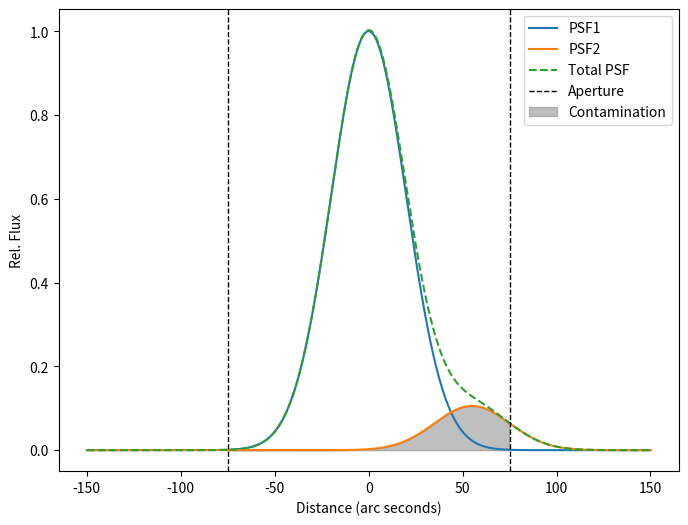

Write Python code to recreate this figure.
import numpy as np
import matplotlib.pyplot as plt

# gaussian function
def gaussian(a, x, mu, sig):
    return a*np.exp(-np.power(x - mu, 2.) / (2 * np.power(sig, 2.)))

if __name__ == "__main__":
    # compute the flux ratio between objects at different mags
    m1 = np.random.normal(11, 1)
    m2 = np.random.normal(13, 1)

    # compute the flux ratio
    f2f1 = 10**((m1 - m2) / 2.5)
    print(f"Flux ratio: {np.mean(f2f1):.2f}")
    print(f"m1 = {np.mean(m1):.2f}")
    print(f"m2 = {np.mean(m2):.2f}")

    distance = 55 # arc seconds
    seeing = 20 # arc seconds
    aperture = 75 # arc seconds

    # compute the probability of contamination
    x = np.linspace(-150, 150, 1000)
    psf1 = gaussian(1, x, 0, seeing)
    psf2 = gaussian(f2f1, x, distance, seeing)
    psf_total = psf1 + psf2

    # integrate psf1 between aperture
    amask = np.abs(x) < aperture
    flux1 = np.trapz(psf1[amask], x[amask])
    #print(f"Flux1: {flux1:.2f} within aperture")

    # integrate psf2 between aperture
    flux2 = np.trapz(psf2[amask], x[amask])
    #print(f"Flux2: {flux2:.2f} within aperture")

    # total flux:
    total_flux = flux1 + flux2
    #print(f"Total flux: {total_flux:.2f}")

    # fraction of flux from object 2
    fraction = flux2 / total_flux
    print(f"Fraction of flux from object 2: {fraction:.3f}")

    # contamination factor for modifying transit depth
    contamination = 1./(1 - fraction)
    print(f"Contamination factor: {contamination:.2f} (transit appears this much shallower)")

    # plot the distribution
    fig,ax = plt.subplots(1, figsize=(8,6))
    ax.plot(x, psf1, label='PSF1')
    ax.plot(x, psf2, label='PSF2')
    ax.plot(x, psf_total, label='Total PSF', ls='--')

    # draw vertical lines for aperture
    ax.axvline(-aperture, color='black', ls='--', lw=1, label='Aperture')
    ax.axvline(aperture, color='black', ls='--', lw=1)

    # overlap
    ax.fill_between(x[amask], psf2[amask], color='gray', alpha=0.5, label='Contamination')

    ax.set_xlabel('Distance (arc seconds)')
    ax.set_ylabel('Rel. Flux')
    ax.legend()
    plt.show()
